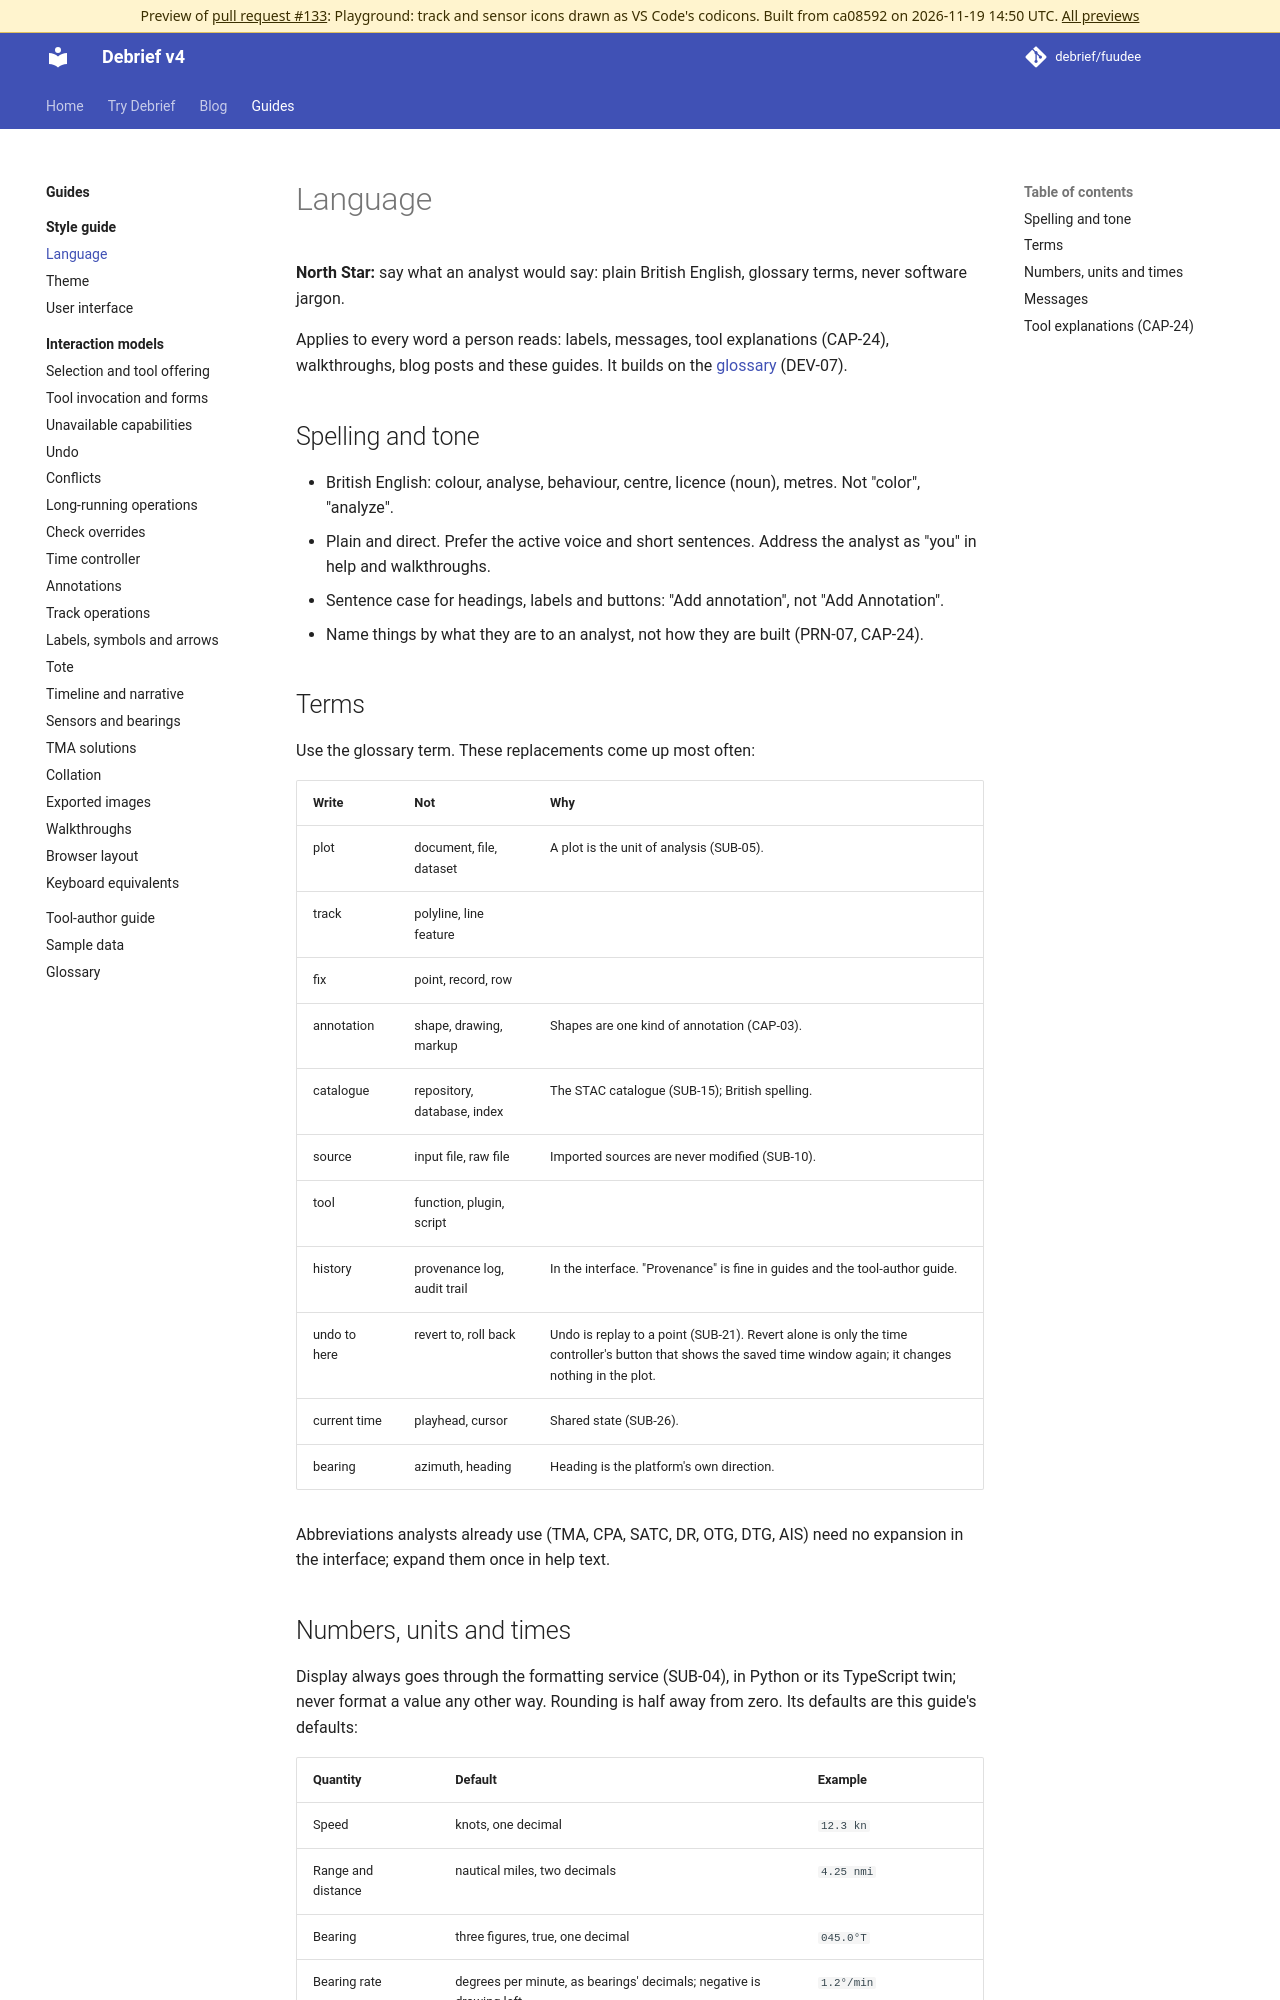

repository: debrief/fuudee · page: pr-preview/pr-133/guides/style-guide/language/index.html · generator: mkdocs

# Language

**North Star:** say what an analyst would say: plain British English, glossary terms, never software jargon.

Applies to every word a person reads: labels, messages, tool explanations (CAP-24), walkthroughs, blog posts and these guides. It builds on the [glossary](../glossary.md) (DEV-07).

## Spelling and tone

- British English: colour, analyse, behaviour, centre, licence (noun), metres. Not "color", "analyze".
- Plain and direct. Prefer the active voice and short sentences. Address the analyst as "you" in help and walkthroughs.
- Sentence case for headings, labels and buttons: "Add annotation", not "Add Annotation".
- Name things by what they are to an analyst, not how they are built (PRN-07, CAP-24).

## Terms

Use the glossary term. These replacements come up most often:

| Write | Not | Why |
| --- | --- | --- |
| plot | document, file, dataset | A plot is the unit of analysis (SUB-05). |
| track | polyline, line feature | |
| fix | point, record, row | |
| annotation | shape, drawing, markup | Shapes are one kind of annotation (CAP-03). |
| catalogue | repository, database, index | The STAC catalogue (SUB-15); British spelling. |
| source | input file, raw file | Imported sources are never modified (SUB-10). |
| tool | function, plugin, script | |
| history | provenance log, audit trail | In the interface. "Provenance" is fine in guides and the tool-author guide. |
| undo to here | revert to, roll back | Undo is replay to a point (SUB-21). Revert alone is only the time controller's button that shows the saved time window again; it changes nothing in the plot. |
| current time | playhead, cursor | Shared state (SUB-26). |
| bearing | azimuth, heading | Heading is the platform's own direction. |

Abbreviations analysts already use (TMA, CPA, SATC, DR, OTG, DTG, AIS) need no expansion in the interface; expand them once in help text.
